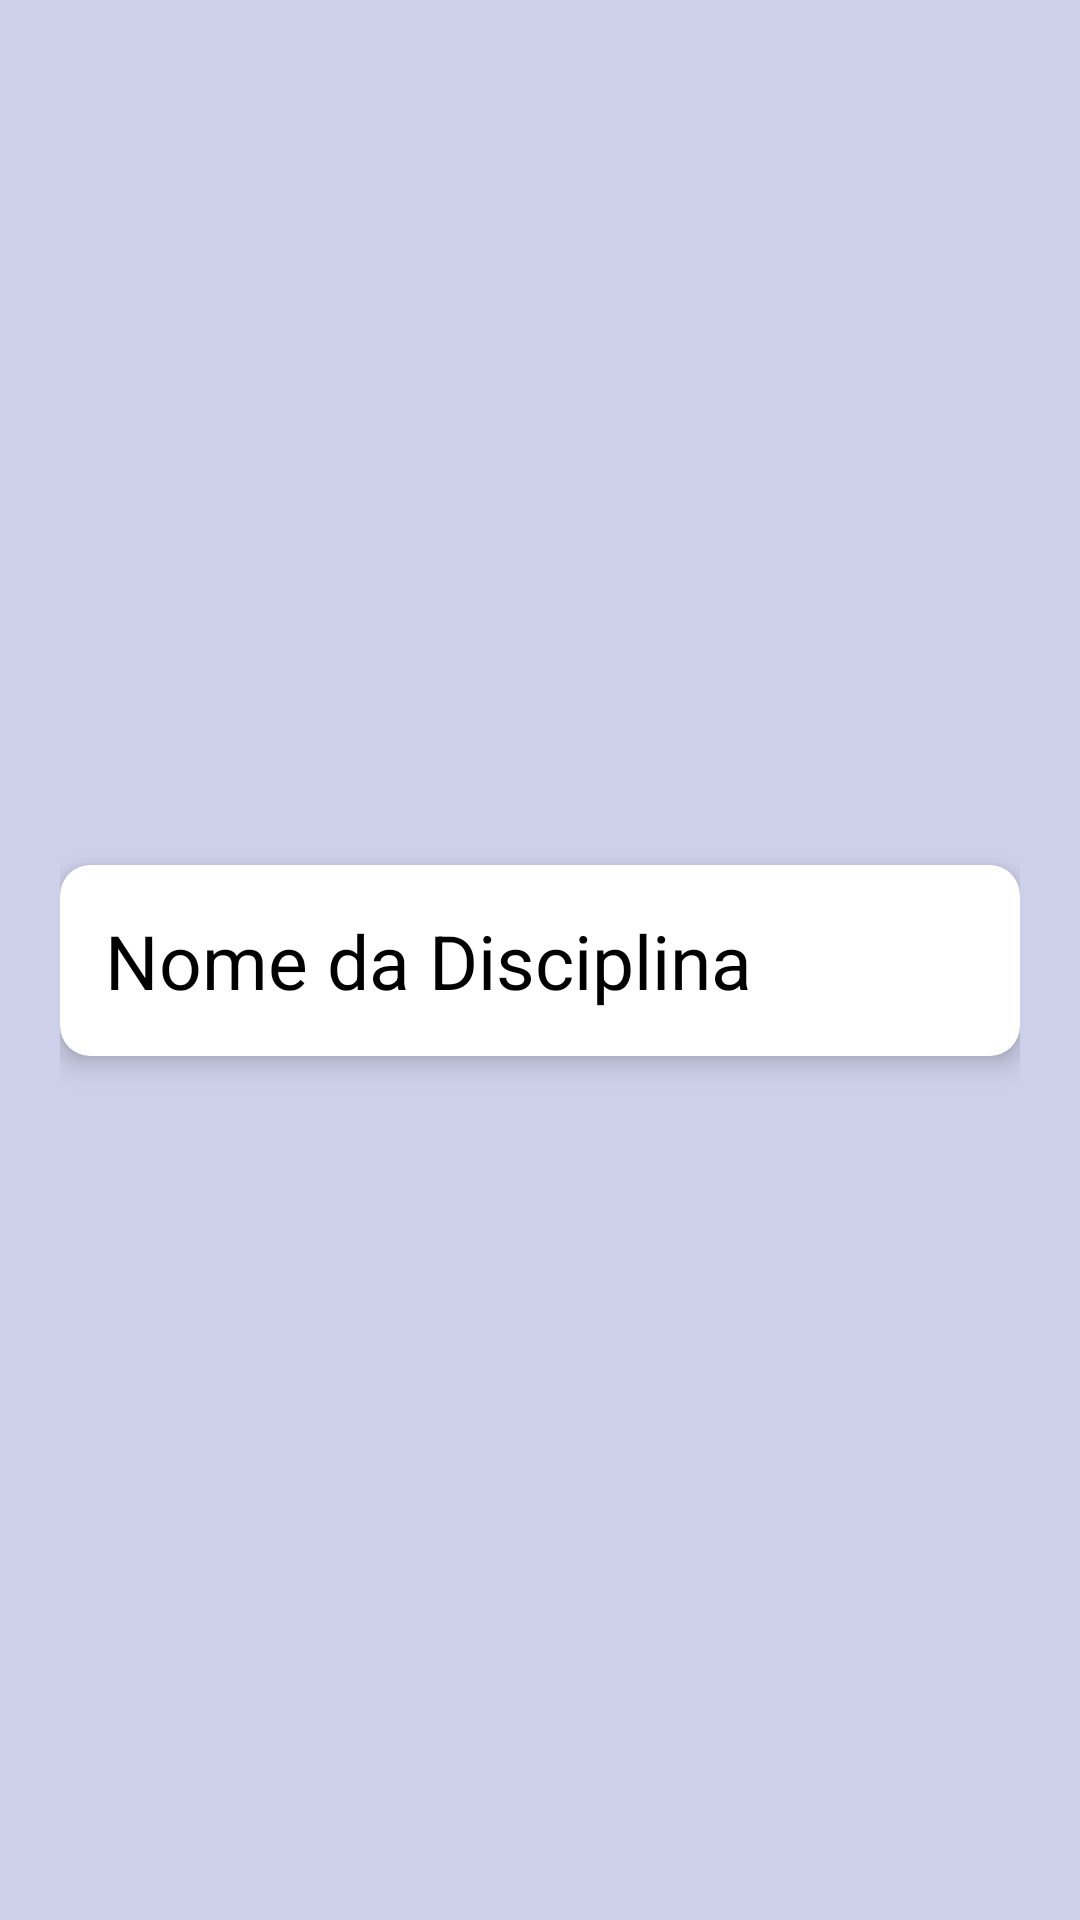

Reconstruct the res/layout file that produces this screen, plus the resources it refers to.
<!-- AndroidManifest.xml: application theme Theme.MinhasDisciplinas -->
<!-- res/layout/discipline_item_layout.xml -->
<?xml version="1.0" encoding="utf-8"?>
<androidx.constraintlayout.widget.ConstraintLayout xmlns:android="http://schemas.android.com/apk/res/android"
    xmlns:app="http://schemas.android.com/apk/res-auto"
    xmlns:tools="http://schemas.android.com/tools"
    android:id="@+id/disciplineCard"
    android:layout_width="match_parent"
    android:layout_height="wrap_content"
    android:background="@color/greyishBlue"
    android:paddingStart="20dp"
    android:paddingTop="20dp"
    android:paddingEnd="20dp"
    android:paddingBottom="20dp">

    <androidx.cardview.widget.CardView
        android:layout_width="match_parent"
        android:layout_height="wrap_content"
        app:cardBackgroundColor="@color/white"
        app:cardCornerRadius="10dp"
        app:cardElevation="5dp"
        app:layout_constraintBottom_toBottomOf="parent"
        app:layout_constraintEnd_toEndOf="parent"
        app:layout_constraintStart_toStartOf="parent"
        app:layout_constraintTop_toTopOf="parent">

        <androidx.constraintlayout.widget.ConstraintLayout
            android:layout_width="match_parent"
            android:layout_height="match_parent">

            <TextView
                android:id="@+id/cardDisciplineName"
                android:layout_width="0dp"
                android:layout_height="wrap_content"
                android:paddingStart="15dp"
                android:paddingTop="15dp"
                android:paddingEnd="15dp"
                android:paddingBottom="15dp"
                android:text="Nome da Disciplina"
                android:textColor="@color/black"
                android:textSize="25sp"
                app:layout_constraintBottom_toBottomOf="parent"
                app:layout_constraintEnd_toEndOf="parent"
                app:layout_constraintStart_toStartOf="parent"
                app:layout_constraintTop_toTopOf="parent" />

        </androidx.constraintlayout.widget.ConstraintLayout>
    </androidx.cardview.widget.CardView>
</androidx.constraintlayout.widget.ConstraintLayout>
<!-- resources referenced by this layout -->
<resources>
  <color name="black">#FF000000</color>
  <color name="greyishBlue">#6D8C92CF</color>
  <color name="white">#FFFFFFFF</color>
  <style name="Theme.MinhasDisciplinas" parent="Theme.MaterialComponents.DayNight.DarkActionBar">
          
          <item name="colorPrimary">@color/purple_500</item>
          <item name="colorPrimaryVariant">@color/purple_700</item>
          <item name="colorOnPrimary">@color/white</item>
          
          <item name="colorSecondary">@color/teal_200</item>
          <item name="colorSecondaryVariant">@color/teal_700</item>
          <item name="colorOnSecondary">@color/black</item>
          
          <item name="android:statusBarColor">?attr/colorPrimaryVariant</item>
          
      </style>
  <color name="purple_500">#FF6200EE</color>
  <color name="purple_700">#FF3700B3</color>
  <color name="teal_200">#FF03DAC5</color>
  <color name="teal_700">#FF018786</color>
</resources>
